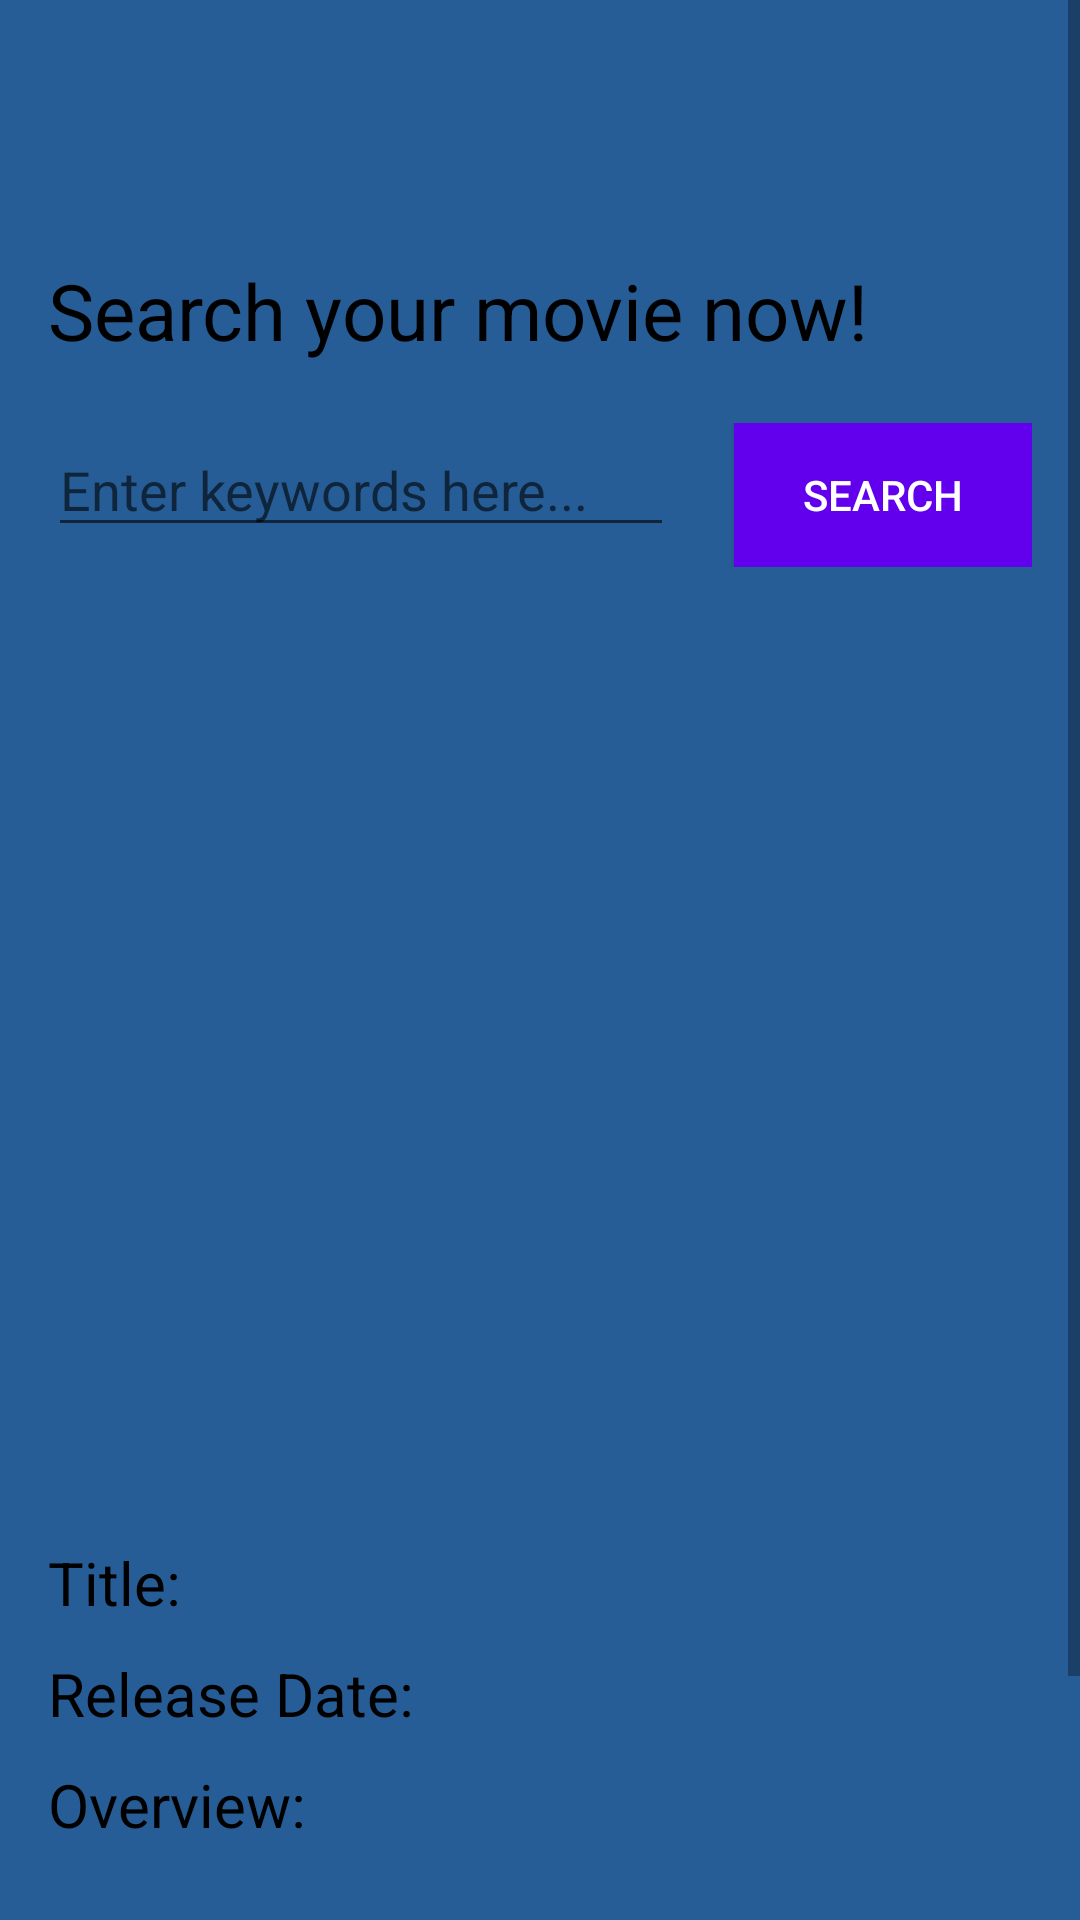

Write the Android layout XML for this screen, with the resource values it uses.
<!-- AndroidManifest.xml: application theme Theme.Comps413f_project -->
<!-- res/layout/search_movie.xml -->
<?xml version="1.0" encoding="utf-8"?>
<ScrollView xmlns:android="http://schemas.android.com/apk/res/android"
    android:layout_width="fill_parent"
    android:layout_height="wrap_content" >
<LinearLayout xmlns:android="http://schemas.android.com/apk/res/android"
    android:layout_width="match_parent"
    android:layout_height="match_parent"
    android:orientation="vertical"
    android:background="@color/blue"
    android:padding="16dp">

    <androidx.appcompat.widget.Toolbar
        android:id="@+id/toolbar"
        android:layout_width="42dp"
        android:layout_height="55dp"
        android:minHeight="?attr/actionBarSize"
        android:theme="?attr/actionBarTheme" />

    <TextView
        android:id="@+id/sTittle"
        android:layout_width="match_parent"
        android:layout_height="wrap_content"
        android:text="Search your movie now!"
        android:textColor="#000"
        android:textSize="26sp"
        android:layout_marginTop="15dp"
        />

    <LinearLayout
        android:layout_width="match_parent"
        android:layout_height="wrap_content"
        android:orientation="horizontal"
        android:layout_marginTop="20dp">

        <EditText
            android:id="@id/searchinput"
            android:layout_weight="1"
            android:layout_width="match_parent"
            android:layout_height="wrap_content"
            android:hint="Enter keywords here..."/>

        <android.widget.Button
            android:id="@id/searchButton"
            android:layout_width="wrap_content"
            android:layout_height="wrap_content"
            android:elevation="4dp"
            android:paddingLeft="23dp"
            android:paddingRight="23dp"
            android:background="#FF6200EE"
            android:onClick="MovieSearch"
            android:text="search"
            android:layout_marginLeft="20dp"
            android:textColor="#fff"/>

    </LinearLayout>

    <include android:id="@+id/searchresult"
        android:layout_width="match_parent"
        android:layout_height="wrap_content"
        android:layout_marginTop="25dp"
        layout="@layout/custom_dialog"
        />

    <TextView
        android:id="@+id/text"
        android:layout_width="match_parent"
        android:layout_height="wrap_content" />

</LinearLayout>
    </ScrollView>
<!-- res/layout/custom_dialog.xml (included above) -->
<?xml version="1.0" encoding="utf-8"?>
<LinearLayout xmlns:android="http://schemas.android.com/apk/res/android"
    android:layout_width="match_parent"
    android:layout_height="match_parent"
    android:orientation="vertical" >

    <ImageView
        android:id="@+id/imageIcon"
        android:layout_width="300dp"
        android:layout_height="300dp"
        android:layout_gravity="center_horizontal"
        />
    <GridLayout
        android:layout_width="match_parent"
        android:layout_height="match_parent"
        android:columnCount="2" >

        <TextView
            android:text="Title: "
            android:textSize="20sp"
            android:textColor="#000"/>
        <TextView
            android:id="@+id/dialogtitle"
            android:layout_width="0dp"
            android:layout_gravity="fill_horizontal"
            android:textSize="20sp"
            android:textColor="#000"
            android:layout_marginLeft="8dp"/>

        <TextView
            android:text="Release Date: "
            android:textSize="20sp"
            android:textColor="#000"
            android:layout_marginTop="10dp"/>

        <TextView
            android:id="@+id/date"
            android:layout_width="0dp"
            android:layout_gravity="fill_horizontal"
            android:textSize="20sp"
            android:textColor="#000"
            android:layout_marginLeft="8dp"
            android:layout_marginTop="10dp"/>

        <TextView
            android:text="Overview: "
            android:textSize="20sp"
            android:textColor="#000"
            android:layout_marginTop="10dp"/>

        <TextView
            android:id="@+id/overview"
            android:layout_width="0dp"
            android:layout_gravity="fill_horizontal"
            android:textSize="20sp"
            android:textColor="#000"
            android:layout_marginLeft="8dp"
            android:layout_marginTop="10dp"/>


    </GridLayout>

    <android.widget.Button
        android:id="@+id/addbtn"
        android:layout_width="wrap_content"
        android:layout_height="wrap_content"
        android:elevation="4dp"
        android:paddingLeft="23dp"
        android:paddingRight="23dp"
        android:layout_gravity="center"
        android:layout_marginTop="35dp"
        android:background="#FF6200EE"
        android:text="Add to Favourite"
        android:textColor="#fff"/>

</LinearLayout>
<!-- resources referenced by this layout -->
<resources>
  <color name="blue">#275D97</color>
  <style name="Theme.Comps413f_project" parent="Theme.MaterialComponents.DayNight.DarkActionBar">
          
          <item name="colorPrimary">@color/purple_500</item>
          <item name="colorPrimaryVariant">@color/purple_700</item>
          <item name="colorOnPrimary">@color/white</item>
          
          <item name="colorSecondary">@color/teal_200</item>
          <item name="colorSecondaryVariant">@color/teal_700</item>
          <item name="colorOnSecondary">@color/black</item>
          
          <item name="android:statusBarColor" tools:targetApi="l">?attr/colorPrimaryVariant</item>
          
      </style>
  <color name="purple_500">#FF6200EE</color>
  <color name="purple_700">#FF3700B3</color>
  <color name="white">#FFFFFFFF</color>
  <color name="teal_200">#FF03DAC5</color>
  <color name="teal_700">#FF018786</color>
  <color name="black">#FF000000</color>
</resources>
